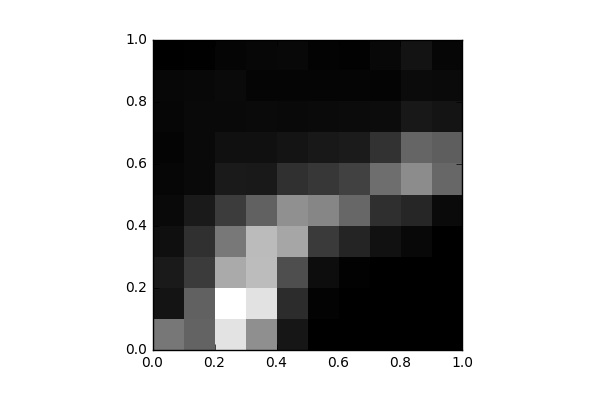

Source data for this figure (header and first rows):
, 0, 1, 2, 3, 4, 5, 6, 7, 8, 9
0, 1295, 223.0, 290.0, 166.0, 104.0, 72.0, 45.0, 67.0, 82.0, 6.0
1, 1084, 1060, 646.0, 535.0, 283.0, 101.0, 104.0, 98.0, 94.0, 16.0
2, 2473, 2781, 1856, 1305, 658.0, 288.0, 174.0, 107.0, 113.0, 55.0
3, 1564, 2464, 2048, 2032, 1056, 280.0, 174.0, 110.0, 62.0, 78.0
4, 245.0, 494.0, 855.0, 1811, 1574, 533.0, 226.0, 98.0, 60.0, 92.0
5, 2.0, 33.0, 144.0, 640.0, 1459, 603.0, 261.0, 112.0, 62.0, 33.0
6, 0.0, 0.0, 27.0, 403.0, 1119, 716.0, 301.0, 121.0, 58.0, 27.0
7, 0.0, 0.0, 5.0, 194.0, 513.0, 1197, 546.0, 136.0, 53.0, 91.0
8, 0.0, 0.0, 0.0, 88.0, 422.0, 1523, 1098, 271.0, 123.0, 212.0
9, 0.0, 0.0, 0.0, 2.0, 118.0, 1120, 1022, 221.0, 115.0, 72.0
